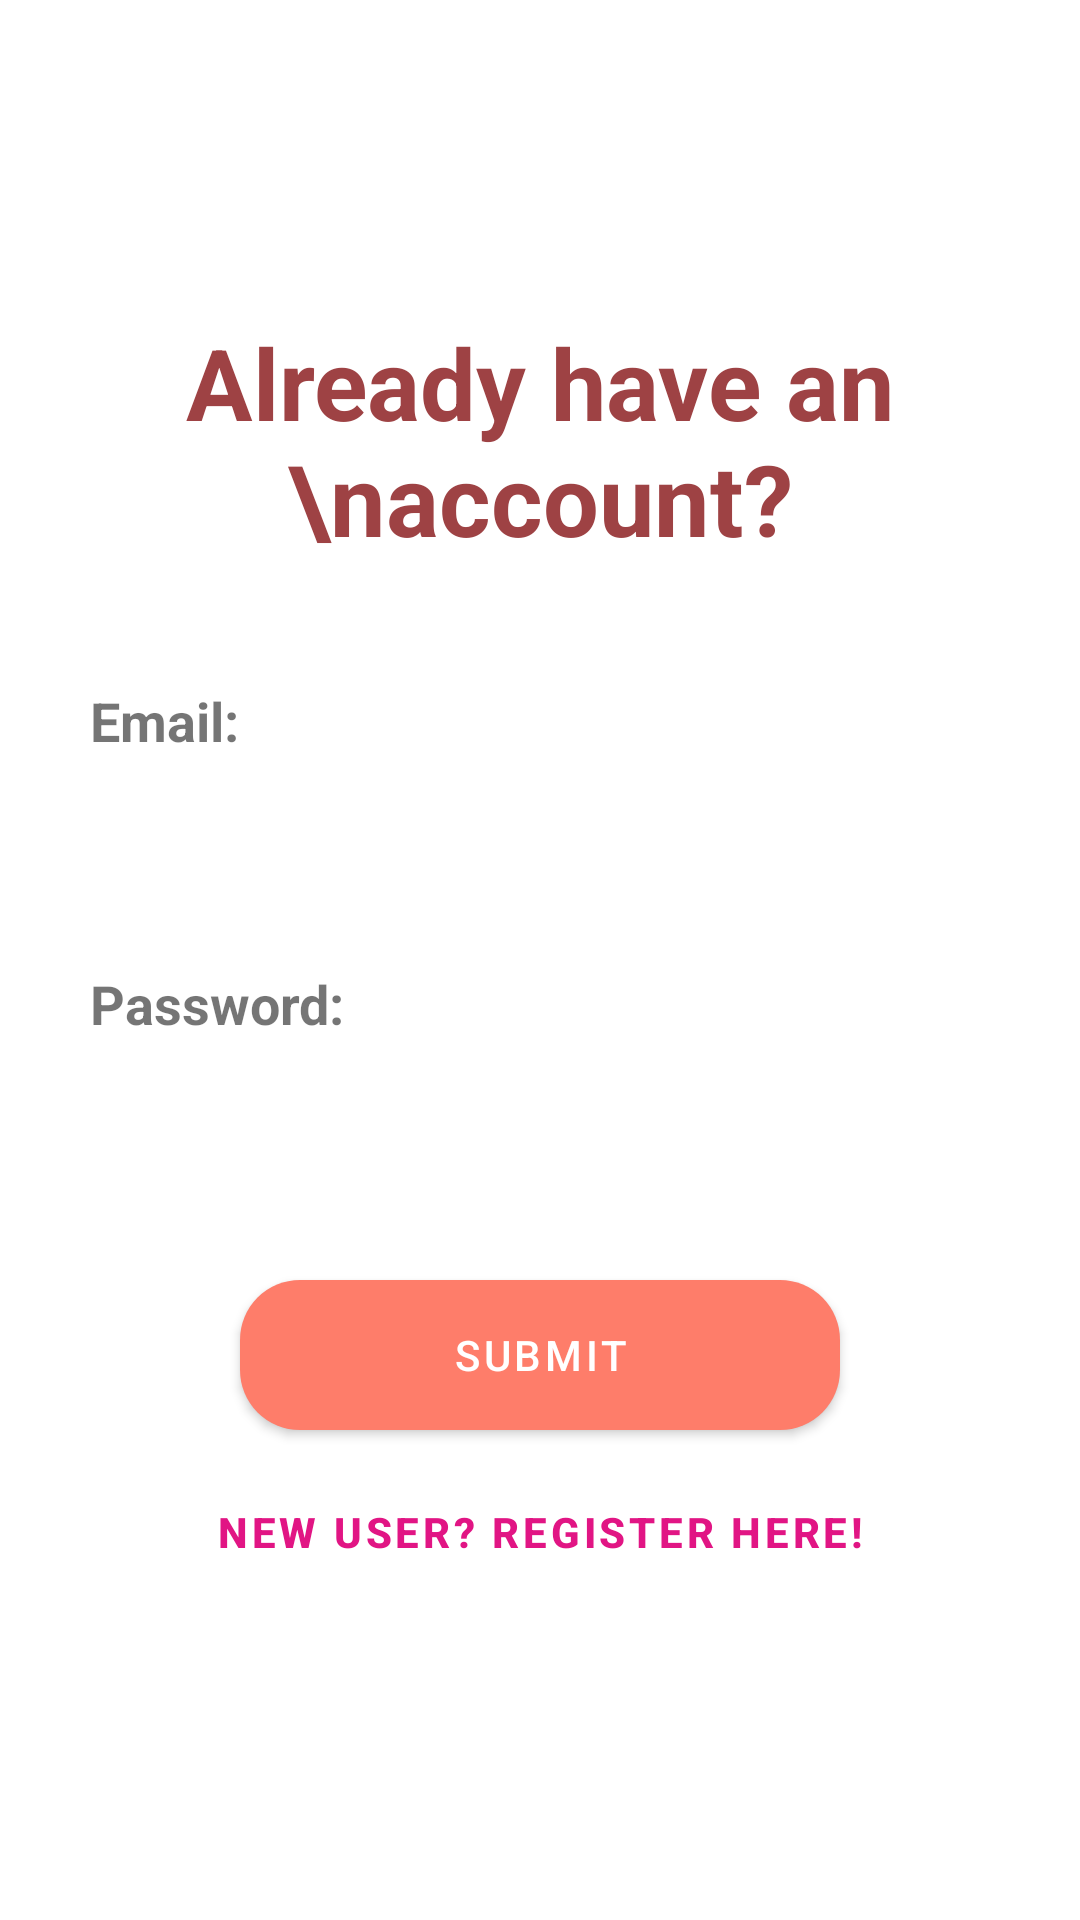

This screen was rendered from an Android layout file. Write that file and the resources it references.
<!-- AndroidManifest.xml: activity theme Theme.weddingManagement.NoActionBar -->
<!-- res/layout/activity_login.xml -->
<?xml version="1.0" encoding="utf-8"?>
<LinearLayout xmlns:android="http://schemas.android.com/apk/res/android"
    xmlns:app="http://schemas.android.com/apk/res-auto"
    xmlns:tools="http://schemas.android.com/tools"
    android:layout_width="match_parent"
    android:layout_height="match_parent"
    android:background="@drawable/bg_main"
    android:gravity="center"
    android:orientation="vertical"
    tools:context=".LoginActivity">

    <TextView
        android:layout_width="wrap_content"
        android:layout_height="wrap_content"
        android:textColor="#9E4244"
        android:gravity="center"
        android:layout_marginBottom="30dp"
        app:fontFamily="@font/almendra_sc"
        android:text="Already have an \naccount?"
        android:textSize="33dp"
        android:textStyle="bold" />

    <LinearLayout
        android:layout_width="match_parent"
        android:layout_height="wrap_content"
        android:layout_marginTop="10dp"
        android:orientation="vertical">

        <TextView
            style="@style/boxHeading"
            android:layout_width="wrap_content"
            android:layout_height="wrap_content"
            android:text="Email:" />
        <androidx.appcompat.widget.AppCompatEditText
            android:layout_width="match_parent"
            android:layout_height="50dp"
            style="@style/box"
            android:inputType="textPersonName"/>

        <TextView
            style="@style/boxHeading"
            android:layout_width="wrap_content"
            android:layout_height="wrap_content"
            android:text="Password:" />
        <androidx.appcompat.widget.AppCompatEditText
            android:layout_width="match_parent"
            android:layout_height="50dp"
            style="@style/box"
            android:inputType="textPersonName" />


    </LinearLayout>

    <Button
        android:id="@+id/sbt_btn"
        android:layout_width="200dp"
        android:layout_height="50dp"
        android:layout_gravity="center"
        android:layout_margin="10dp"
        android:layout_marginBottom="30dp"
        android:text="SUBMIT"
        android:background="@drawable/rounded_edit_text"
        android:textColor="@color/white"
        android:backgroundTint="#FC4C4E"
        />
    <Button
        android:id="@+id/newAccount"
        android:layout_width="wrap_content"
        android:layout_height="wrap_content"
        android:background="@android:color/transparent"
        android:text="New User? Register Here!"
        android:textColor="#E11584"
        android:textStyle="bold" />
</LinearLayout>
<!-- resources referenced by this layout -->
<resources>
  <color name="white">#FFFFFFFF</color>
  <!-- drawable rounded_edit_text (drawable) -->
  <?xml version="1.0" encoding="utf-8"?>
  <shape xmlns:android="http://schemas.android.com/apk/res/android">
  
      <solid android:color = "#ffffff"/>
      <corners android:radius ="20dp"/>
      <padding android:top="3dp"
          android:bottom="4dp"
          android:right="10dp"
          android:left ="10dp"
          />
  
  
  
  
  </shape>
  <style name="box" parent="Widget.AppCompat.EditText">
          <item name="maxLines">1</item>
          <item name="android:layout_marginHorizontal">30dp</item>
          <item name="android:layout_marginVertical">10dp</item>
          <item name="android:background">@drawable/rounded_edit_text</item>
          <item name="android:paddingRight">10dp</item>
          <item name="android:paddingLeft">10dp</item>
          <item name="android:textColor">@color/black</item>
      </style>
  <style name="boxHeading">
          <item name="android:textStyle">bold</item>
          <item name="android:textSize">18dp</item>
          <item name="android:layout_marginHorizontal">30dp</item>
      </style>
  <style name="Theme.weddingManagement.NoActionBar">
          <item name="windowActionBar">false</item>
          <item name="windowNoTitle">true</item>
          <item name="android:windowAnimationStyle">@style/CustomActivityAnimation</item>
      </style>
  <color name="black">#FF000000</color>
  <style name="CustomActivityAnimation" parent="@android:style/Animation.Activity">
          <item name="android:activityOpenEnterAnimation">@anim/slide_in_right</item>
          <item name="android:activityOpenExitAnimation">@anim/slide_out_left</item>
          <item name="android:activityCloseEnterAnimation">@anim/slide_in_left</item>
          <item name="android:activityCloseExitAnimation">@anim/slide_out_right</item>
      </style>
</resources>
